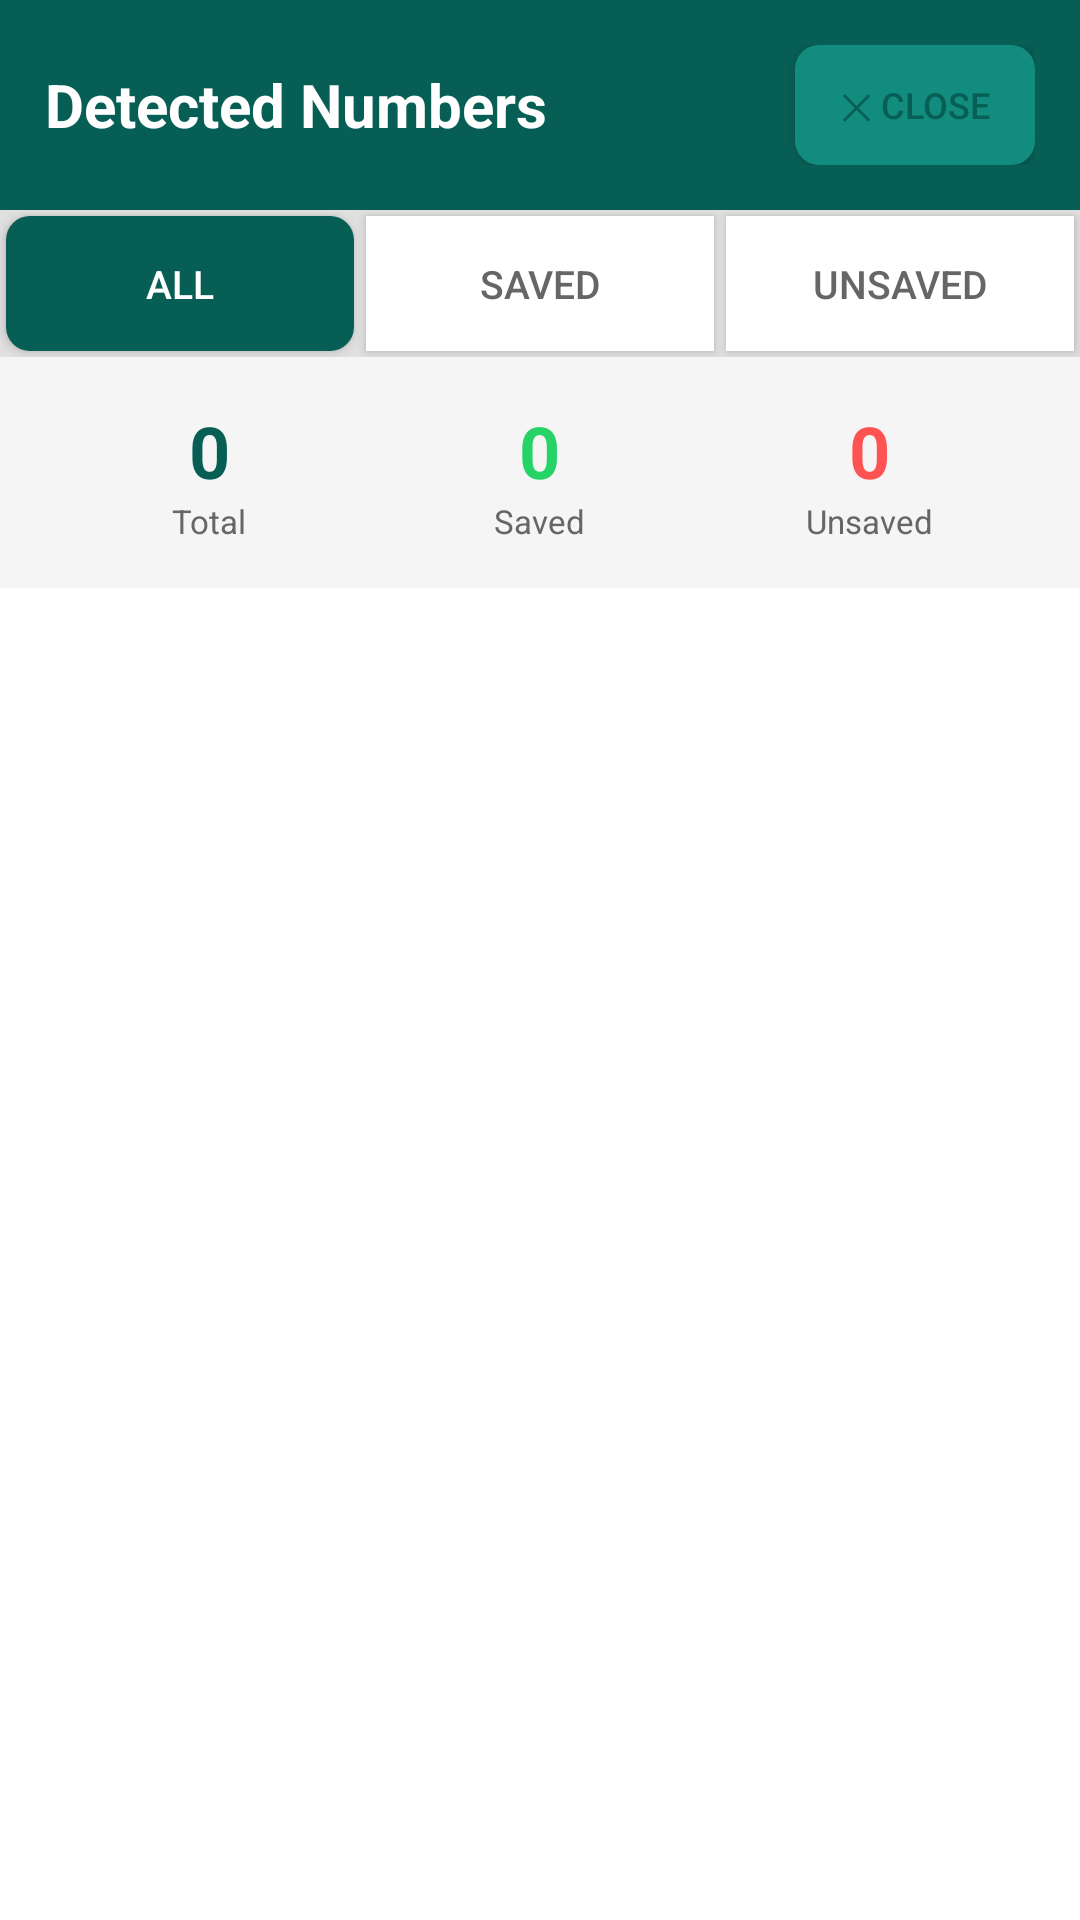

Produce the Android XML layout that renders to this screen, including the resource entries it uses.
<!-- AndroidManifest.xml: activity theme AppTheme -->
<!-- res/layout/activity_view_numbers.xml -->
<?xml version="1.0" encoding="utf-8"?>
<LinearLayout xmlns:android="http://schemas.android.com/apk/res/android"
    android:layout_width="match_parent"
    android:layout_height="match_parent"
    android:orientation="vertical"
    android:background="#FFFFFF">

    
    <LinearLayout
        android:layout_width="match_parent"
        android:layout_height="wrap_content"
        android:orientation="horizontal"
        android:background="#075E54"
        android:padding="15dp"
        android:gravity="center_vertical">

        <TextView
            android:layout_width="0dp"
            android:layout_height="wrap_content"
            android:layout_weight="1"
            android:text="Detected Numbers"
            android:textSize="20sp"
            android:textStyle="bold"
            android:textColor="#FFFFFF" />

        <Button
            android:id="@+id/btnCloseView"
            android:layout_width="wrap_content"
            android:layout_height="40dp"
            android:text="✕ Close"
            android:textSize="12sp"
            android:textColor="#075E54"
            android:background="@drawable/button_secondary"
            android:minWidth="80dp" />
    </LinearLayout>

    
    <LinearLayout
        android:layout_width="match_parent"
        android:layout_height="wrap_content"
        android:orientation="horizontal"
        android:background="#E0E0E0"
        android:weightSum="3">

        <Button
            android:id="@+id/btnTabAll"
            android:layout_width="0dp"
            android:layout_height="45dp"
            android:layout_weight="1"
            android:text="All"
            android:textSize="13sp"
            android:textColor="#FFFFFF"
            android:background="@drawable/button_primary"
            android:layout_margin="2dp" />

        <Button
            android:id="@+id/btnTabSaved"
            android:layout_width="0dp"
            android:layout_height="45dp"
            android:layout_weight="1"
            android:text="Saved"
            android:textSize="13sp"
            android:textColor="#666666"
            android:background="#FFFFFF"
            android:layout_margin="2dp" />

        <Button
            android:id="@+id/btnTabUnsaved"
            android:layout_width="0dp"
            android:layout_height="45dp"
            android:layout_weight="1"
            android:text="Unsaved"
            android:textSize="13sp"
            android:textColor="#666666"
            android:background="#FFFFFF"
            android:layout_margin="2dp" />
    </LinearLayout>

    
    <LinearLayout
        android:layout_width="match_parent"
        android:layout_height="wrap_content"
        android:orientation="horizontal"
        android:padding="15dp"
        android:background="#F5F5F5"
        android:gravity="center">

        <LinearLayout
            android:layout_width="0dp"
            android:layout_height="wrap_content"
            android:layout_weight="1"
            android:orientation="vertical"
            android:gravity="center">

            <TextView
                android:id="@+id/statsTotal"
                android:layout_width="wrap_content"
                android:layout_height="wrap_content"
                android:text="0"
                android:textSize="24sp"
                android:textStyle="bold"
                android:textColor="#075E54" />

            <TextView
                android:layout_width="wrap_content"
                android:layout_height="wrap_content"
                android:text="Total"
                android:textSize="11sp"
                android:textColor="#666666" />
        </LinearLayout>

        <LinearLayout
            android:layout_width="0dp"
            android:layout_height="wrap_content"
            android:layout_weight="1"
            android:orientation="vertical"
            android:gravity="center">

            <TextView
                android:id="@+id/statsSaved"
                android:layout_width="wrap_content"
                android:layout_height="wrap_content"
                android:text="0"
                android:textSize="24sp"
                android:textStyle="bold"
                android:textColor="#25D366" />

            <TextView
                android:layout_width="wrap_content"
                android:layout_height="wrap_content"
                android:text="Saved"
                android:textSize="11sp"
                android:textColor="#666666" />
        </LinearLayout>

        <LinearLayout
            android:layout_width="0dp"
            android:layout_height="wrap_content"
            android:layout_weight="1"
            android:orientation="vertical"
            android:gravity="center">

            <TextView
                android:id="@+id/statsUnsaved"
                android:layout_width="wrap_content"
                android:layout_height="wrap_content"
                android:text="0"
                android:textSize="24sp"
                android:textStyle="bold"
                android:textColor="#FF5252" />

            <TextView
                android:layout_width="wrap_content"
                android:layout_height="wrap_content"
                android:text="Unsaved"
                android:textSize="11sp"
                android:textColor="#666666" />
        </LinearLayout>
    </LinearLayout>

    
    <ScrollView
        android:layout_width="match_parent"
        android:layout_height="match_parent"
        android:fillViewport="true">

        <LinearLayout
            android:id="@+id/numberListContainer"
            android:layout_width="match_parent"
            android:layout_height="wrap_content"
            android:orientation="vertical"
            android:padding="10dp" />
    </ScrollView>

</LinearLayout>
<!-- resources referenced by this layout -->
<resources>
  <!-- drawable button_primary (drawable) -->
  <?xml version="1.0" encoding="utf-8"?>
  <shape xmlns:android="http://schemas.android.com/apk/res/android"
      android:shape="rectangle">
      <solid android:color="#075E54" />
      <corners android:radius="8dp" />
  </shape>
  <!-- drawable button_secondary (drawable) -->
  <?xml version="1.0" encoding="utf-8"?>
  <shape xmlns:android="http://schemas.android.com/apk/res/android"
      android:shape="rectangle">
      <solid android:color="#128C7E" />
      <corners android:radius="8dp" />
  </shape>
  <style name="AppTheme" parent="android:Theme.Material.Light.NoActionBar">
          <item name="android:colorPrimary">@color/whatsapp_dark</item>
          <item name="android:colorPrimaryDark">@color/whatsapp_dark</item>
          <item name="android:colorAccent">@color/whatsapp_green</item>
          <item name="android:statusBarColor">@color/whatsapp_dark</item>
          <item name="android:windowBackground">@color/white</item>
      </style>
  <color name="whatsapp_dark">#075E54</color>
  <color name="whatsapp_green">#25D366</color>
  <color name="white">#FFFFFF</color>
</resources>
